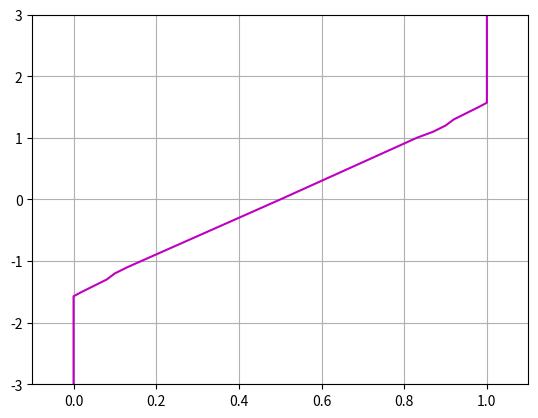

Python code for this plot:
#!/usr/bin/env python
# -*- coding: utf-8 -*-
import matplotlib.pyplot as plt
import math

#Defino funcion de distribucion
def f2(x):
    if(x< (-math.pi/2.0) ):
        return 0
    elif( x>(math.pi/2.0) ):
        return 1
    else:
        return 13.0*x/(12.0*math.pi) - (x**3)/(3.0*math.pi**3) +(1.0/2.0)

#armo la inversa a partir de los puntos y luego invirtiendo los ejes
yv = [-3.0,-2.0,-1.571,-1.5,-1.4,-1.3,-1.2,-1.1,0.0,1.0,1.1,1.2,1.3,1.4,1.5,1.571,2.0,3.0]
xv = []

for i in yv:
    print ('x: ' + str(i) + ' y: ' + str(round(f2(i),2)))
    xv.append(round(f2(i),2))
    
print(xv)   

#Armo el gráfico

plt.plot(xv, yv, 'm')


# Limitar los valores de los ejes.
plt.xlim(-0.1,1.1 )
plt.ylim(-3.0,3.0 )


# Muestro.
plt.grid()
plt.show()


